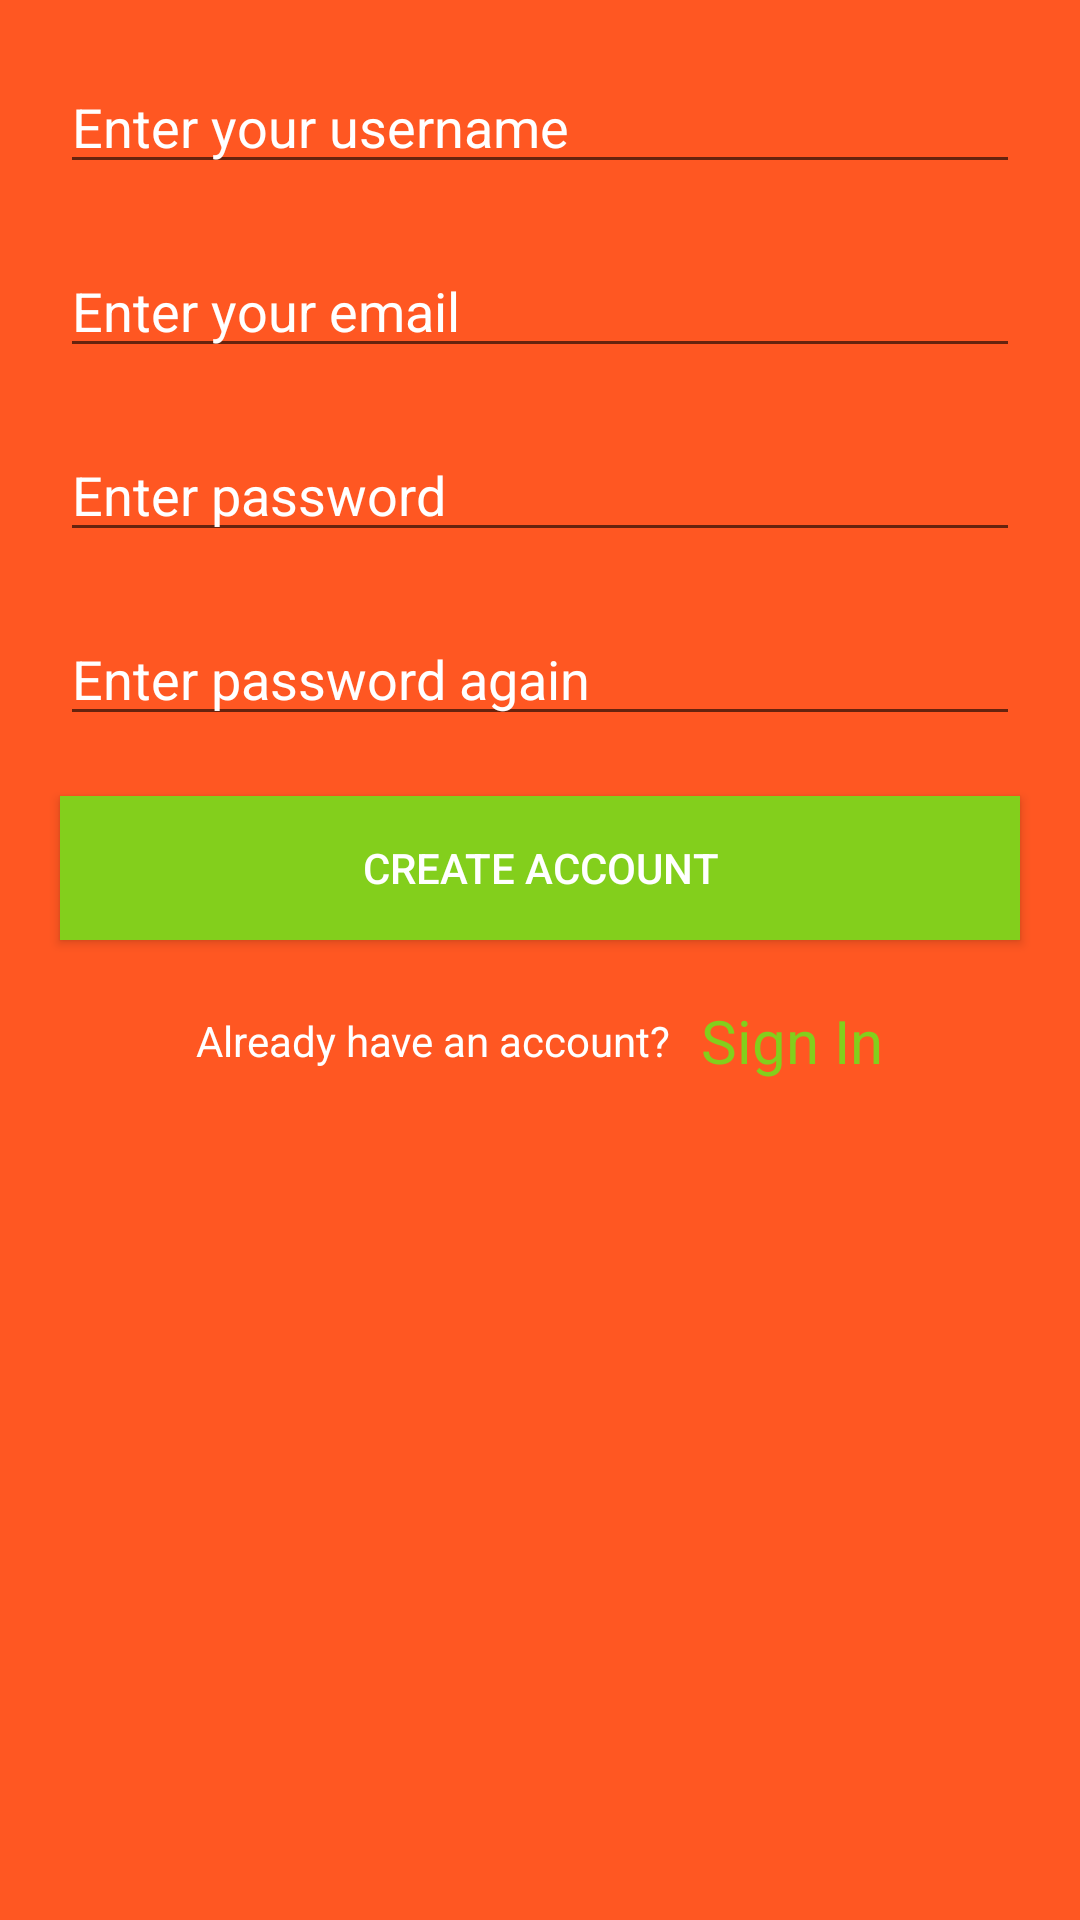

Android layout source for this screen:
<!-- AndroidManifest.xml: application theme AppTheme -->
<!-- res/layout/activity_create_new_account.xml -->
<?xml version="1.0" encoding="utf-8"?>
<android.support.design.widget.CoordinatorLayout xmlns:android="http://schemas.android.com/apk/res/android"
    xmlns:app="http://schemas.android.com/apk/res-auto"
    xmlns:tools="http://schemas.android.com/tools"
    android:layout_width="match_parent"
    android:layout_height="match_parent"
    android:fitsSystemWindows="true"
    tools:context="com.sanjyog.www.tabbedacttest.Login.CreateNewAccount">

    

    <include layout="@layout/content_create_new_account" />


</android.support.design.widget.CoordinatorLayout>
<!-- res/layout/content_create_new_account.xml (included above) -->
<?xml version="1.0" encoding="utf-8"?>
<RelativeLayout xmlns:android="http://schemas.android.com/apk/res/android"
    xmlns:app="http://schemas.android.com/apk/res-auto"
    xmlns:tools="http://schemas.android.com/tools"
    android:layout_width="match_parent"
    android:layout_height="match_parent"
    app:layout_behavior="@string/appbar_scrolling_view_behavior"
    tools:context="com.sanjyog.www.tabbedacttest.Login.CreateNewAccount"
    tools:showIn="@layout/activity_create_new_account"
    android:background="@color/colorPrimary"
    android:padding="10dp">

    <LinearLayout
        android:id="@+id/linear_layout_create_account_activity"
        android:layout_width="match_parent"
        android:layout_height="wrap_content"
        android:gravity="center"
        android:orientation="vertical">


        <EditText
            android:id="@+id/edit_text_username_create"
            android:layout_width="match_parent"
            android:layout_height="wrap_content"
            android:hint="@string/hint_enter_username"
            android:inputType="textCapWords"
            android:layout_margin="10dp"
            android:textColorHint="#ffffff"
            android:textColor="#ffffff"/>

        <EditText
            android:id="@+id/edit_text_email_create"
            android:layout_width="match_parent"
            android:layout_height="wrap_content"
            android:hint="@string/hint_enter_email"
            android:inputType="textEmailAddress"
            android:layout_margin="10dp"
            android:textColorHint="#ffffff"
            android:textColor="#ffffff"/>



        <EditText
            android:id="@+id/edit_text_password_create"
            android:layout_width="match_parent"
            android:layout_height="wrap_content"
            android:hint="@string/hint_enter_password"
            android:inputType="textPassword"
            android:layout_margin="10dp"
            android:textColorHint="#ffffff"
            android:textColor="#ffffff"/>
        <EditText
            android:id="@+id/edit_text_password_reenter"
            android:layout_width="match_parent"
            android:layout_height="wrap_content"
            android:hint="@string/hint_reenter_password"
            android:inputType="textPassword"
            android:layout_margin="10dp"
            android:textColorHint="#ffffff"
            android:textColor="#ffffff"/>

        <Button
            android:id="@+id/btn_create_account_final"
            android:layout_width="match_parent"
            android:layout_height="wrap_content"
            android:background="@color/primary"
            android:onClick="Register"
            android:text="Create Account"
            android:textColor="@android:color/white"
            android:layout_margin="10dp"/>

        <LinearLayout
            android:layout_width="match_parent"
            android:layout_height="wrap_content"
            android:gravity="center"
            android:orientation="horizontal"
            android:layout_margin="10dp">

            <TextView
                android:id="@+id/tv_already_have_account"
                android:layout_width="wrap_content"
                android:layout_height="wrap_content"
                android:text="@string/text_already_have_account"
                android:textColor="#ffffff" />

            <TextView
                android:id="@+id/tv_sign_in"
                android:layout_width="wrap_content"
                android:layout_height="wrap_content"
                android:onClick="ReturnToSignIn"
                android:text="@string/button_sign_in"
                android:layout_marginLeft="10dp"
                android:textColor="@color/primary"
                android:textSize="20dp"/>
        </LinearLayout>
    </LinearLayout>

</RelativeLayout>
<!-- resources referenced by this layout -->
<resources>
  <color name="colorPrimary">#FF5722</color>
  <color name="primary">#83CF1C</color>
  <string name="button_sign_in">Sign In</string>
  <string name="hint_enter_email">Enter your email</string>
  <string name="hint_enter_password">Enter password</string>
  <string name="hint_enter_username">Enter your username</string>
  <string name="hint_reenter_password">Enter password again</string>
  <string name="text_already_have_account">Already have an account?</string>
  <style name="AppTheme.AppBarOverlay" parent="ThemeOverlay.AppCompat.Dark.ActionBar" />
  <style name="AppTheme.PopupOverlay" parent="ThemeOverlay.AppCompat.Light" />
  <style name="AppTheme" parent="Theme.AppCompat.Light.DarkActionBar">
          
          <item name="colorPrimary">@color/colorPrimary</item>
          <item name="colorPrimaryDark">@color/colorPrimaryDark</item>
          <item name="colorAccent">@color/colorAccent</item>
      </style>
  <color name="colorPrimaryDark">#E64A19</color>
  <color name="colorAccent">#33691E</color>
</resources>
